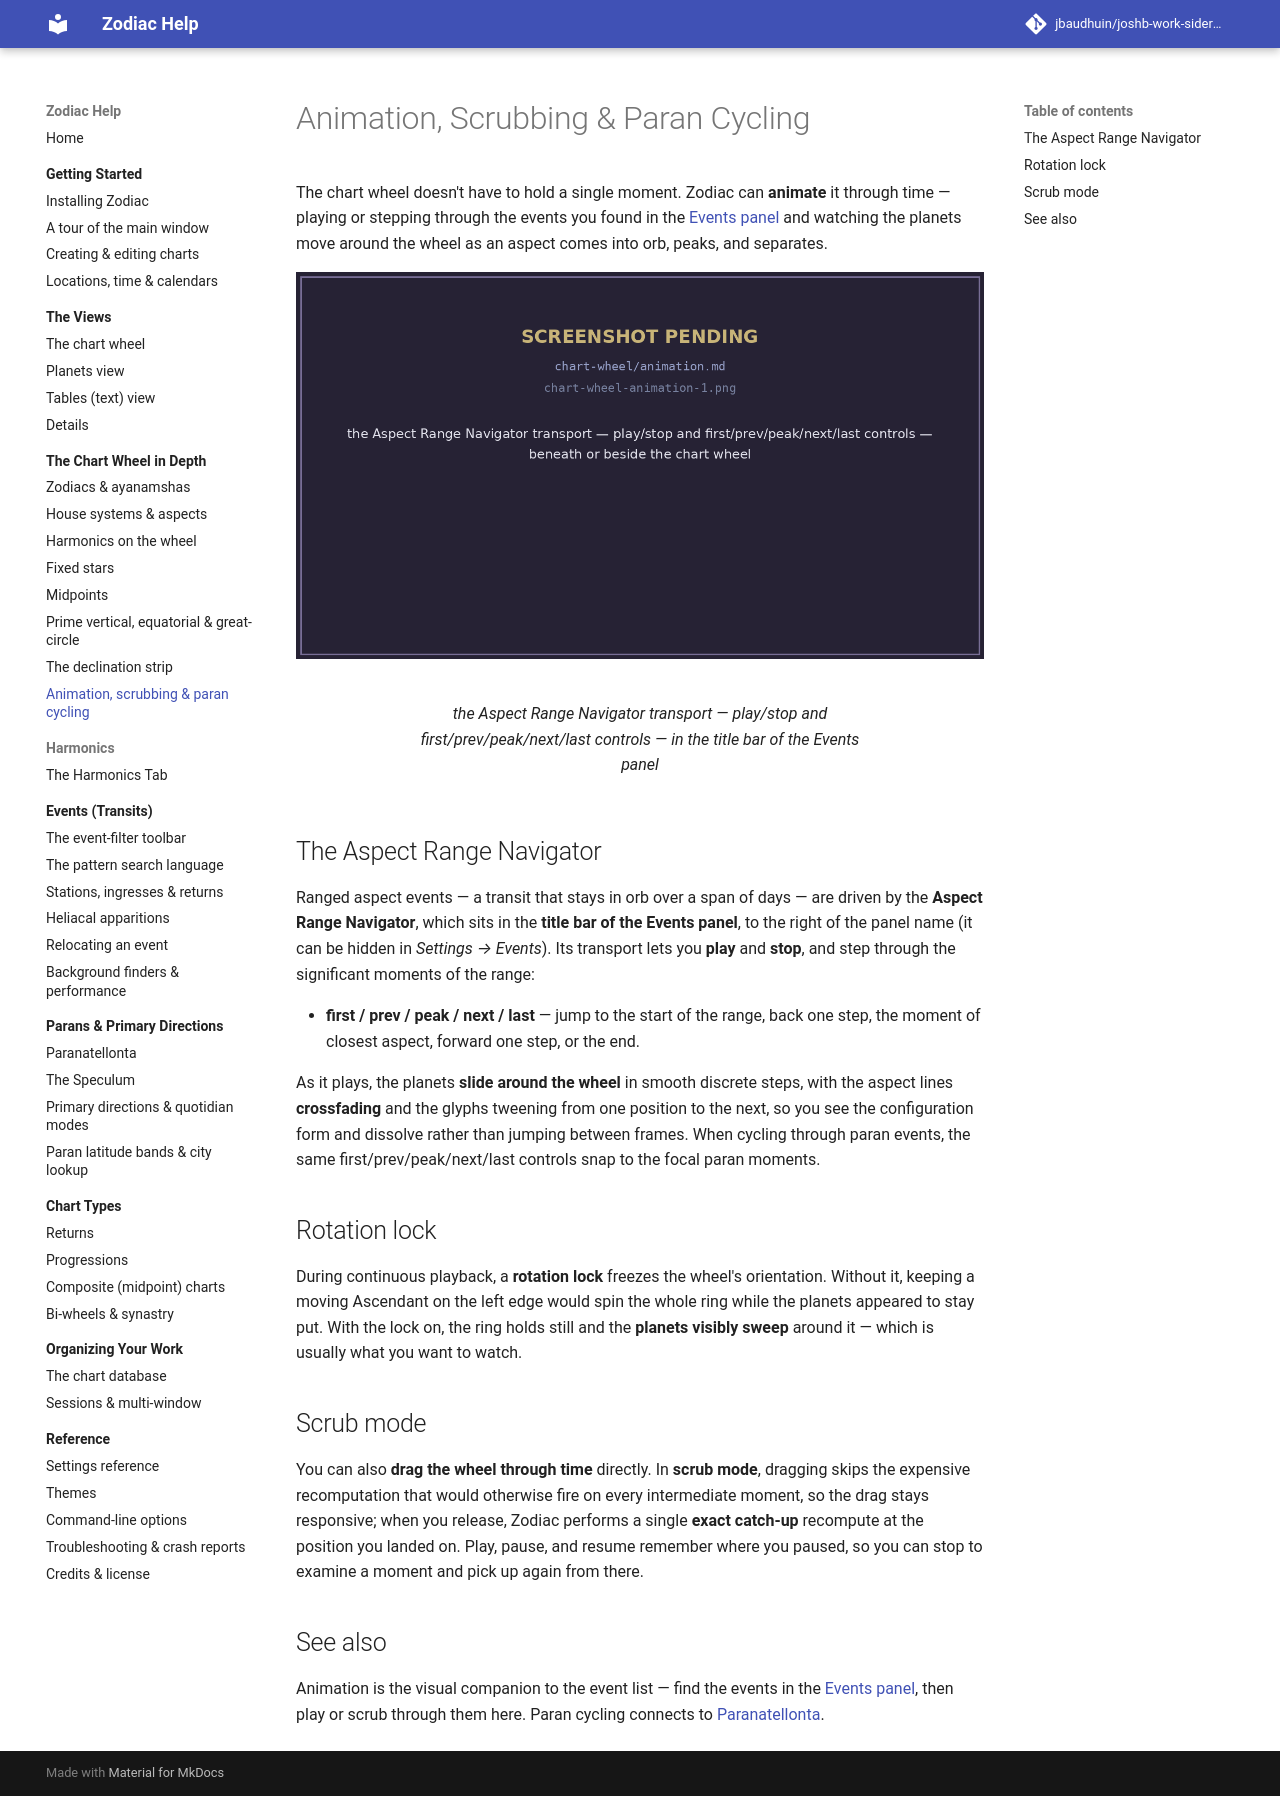

repository: jbaudhuin/joshb-work-sidereal · page: chart-wheel/animation.html · generator: mkdocs

# Animation, Scrubbing &amp; Paran Cycling

The chart wheel doesn't have to hold a single moment. Zodiac can **animate** it through
time — playing or stepping through the events you found in the [Events panel](../events/index.md)
and watching the planets move around the wheel as an aspect comes into orb, peaks, and
separates.

<figure markdown="span">
  ![the Aspect Range Navigator transport — play/stop and first/prev/peak/next/last controls — in the title bar of the Events panel](../assets/img/chart-wheel-animation-1.png){ loading=lazy }
  <figcaption>the Aspect Range Navigator transport — play/stop and first/prev/peak/next/last controls — in the title bar of the Events panel</figcaption>
</figure>

## The Aspect Range Navigator

Ranged aspect events — a transit that stays in orb over a span of days — are driven by
the **Aspect Range Navigator**, which sits in the **title bar of the Events panel**,
to the right of the panel name (it can be hidden in *Settings → Events*). Its
transport lets you **play** and **stop**, and step through the significant moments
of the range:

- **first / prev / peak / next / last** — jump to the start of the range, back one step,
    the moment of closest aspect, forward one step, or the end.

As it plays, the planets **slide around the wheel** in smooth discrete steps, with the
aspect lines **crossfading** and the glyphs tweening from one position to the next, so
you see the configuration form and dissolve rather than jumping between frames. When
cycling through paran events, the same first/prev/peak/next/last controls snap to the
focal paran moments.

## Rotation lock

During continuous playback, a **rotation lock** freezes the wheel's orientation. Without
it, keeping a moving Ascendant on the left edge would spin the whole ring while the
planets appeared to stay put. With the lock on, the ring holds still and the **planets
visibly sweep** around it — which is usually what you want to watch.

## Scrub mode

You can also **drag the wheel through time** directly. In **scrub mode**, dragging skips
the expensive recomputation that would otherwise fire on every intermediate moment, so
the drag stays responsive; when you release, Zodiac performs a single **exact catch-up**
recompute at the position you landed on. Play, pause, and resume remember where you
paused, so you can stop to examine a moment and pick up again from there.

## See also

Animation is the visual companion to the event list — find the events in the
[Events panel](../events/index.md), then play or scrub through them here. Paran cycling
connects to [Paranatellonta](../parans/paranatellonta.md).
